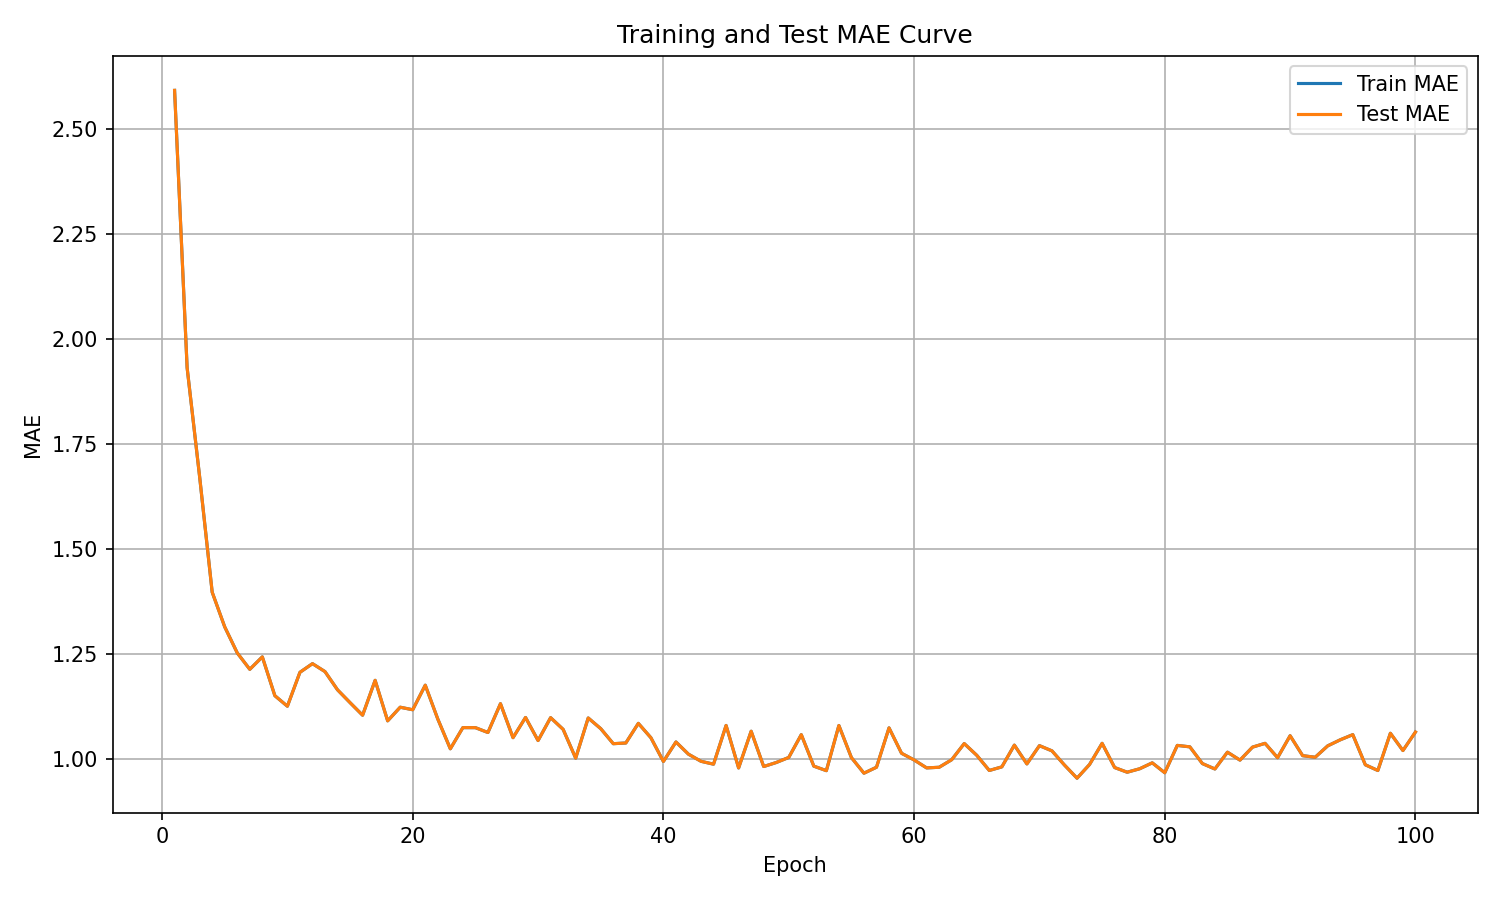

Data behind this chart, as committed beside it:
epoch, train_mae, test_mae
1, 2.592, 2.592
2, 1.932, 1.932
3, 1.672, 1.672
4, 1.397, 1.397
5, 1.315, 1.315
6, 1.253, 1.253
7, 1.214, 1.214
8, 1.243, 1.243
9, 1.151, 1.151
10, 1.126, 1.126
11, 1.207, 1.207
12, 1.227, 1.227
13, 1.208, 1.208
14, 1.165, 1.165
15, 1.134, 1.134
16, 1.105, 1.105
17, 1.188, 1.188
18, 1.091, 1.091
19, 1.124, 1.124
20, 1.118, 1.118
21, 1.176, 1.176
22, 1.095, 1.095
23, 1.025, 1.025
24, 1.075, 1.075
25, 1.075, 1.075
26, 1.063, 1.063
27, 1.132, 1.132
28, 1.051, 1.051
29, 1.099, 1.099
30, 1.044, 1.044
31, 1.099, 1.099
32, 1.071, 1.071
33, 1.002, 1.002
34, 1.098, 1.098
35, 1.073, 1.073
36, 1.037, 1.037
37, 1.038, 1.038
38, 1.085, 1.085
39, 1.051, 1.051
40, 0.9944, 0.9944
41, 1.041, 1.041
42, 1.012, 1.012
43, 0.9948, 0.9948
44, 0.988, 0.988
45, 1.08, 1.08
46, 0.979, 0.979
47, 1.066, 1.066
48, 0.9824, 0.9824
49, 0.9919, 0.9919
50, 1.004, 1.004
51, 1.058, 1.058
52, 0.9833, 0.9833
53, 0.9726, 0.9726
54, 1.08, 1.08
55, 1.004, 1.004
56, 0.9665, 0.9665
57, 0.9807, 0.9807
58, 1.074, 1.074
59, 1.014, 1.014
60, 0.9981, 0.9981
... 40 more rows
